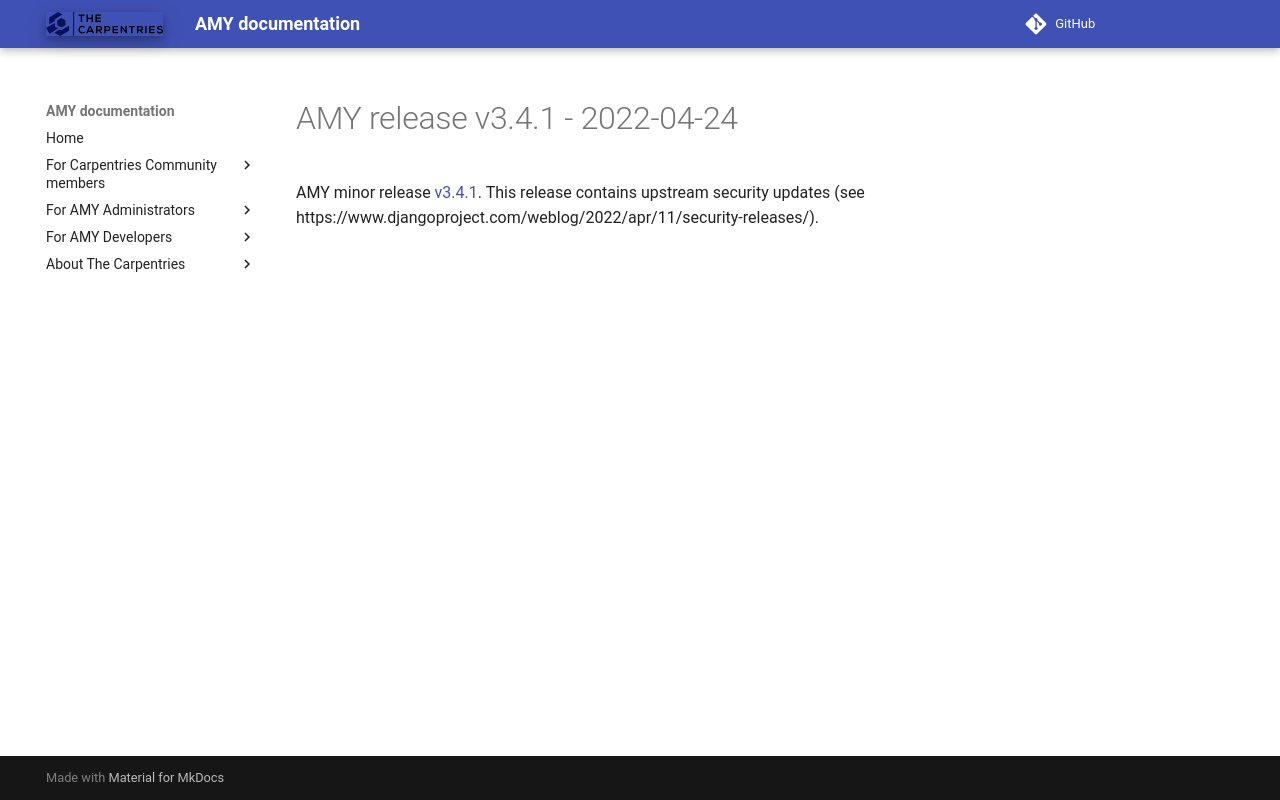

repository: carpentries/amy · page: releases/v3.4.1/index.html · generator: mkdocs

# AMY release v3.4.1 - 2022-04-24

AMY minor release [v3.4.1][]. This release contains upstream security updates
(see https://www.djangoproject.com/weblog/2022/apr/11/security-releases/).


[v3.4.1]: https://github.com/carpentries/amy/milestone/87
